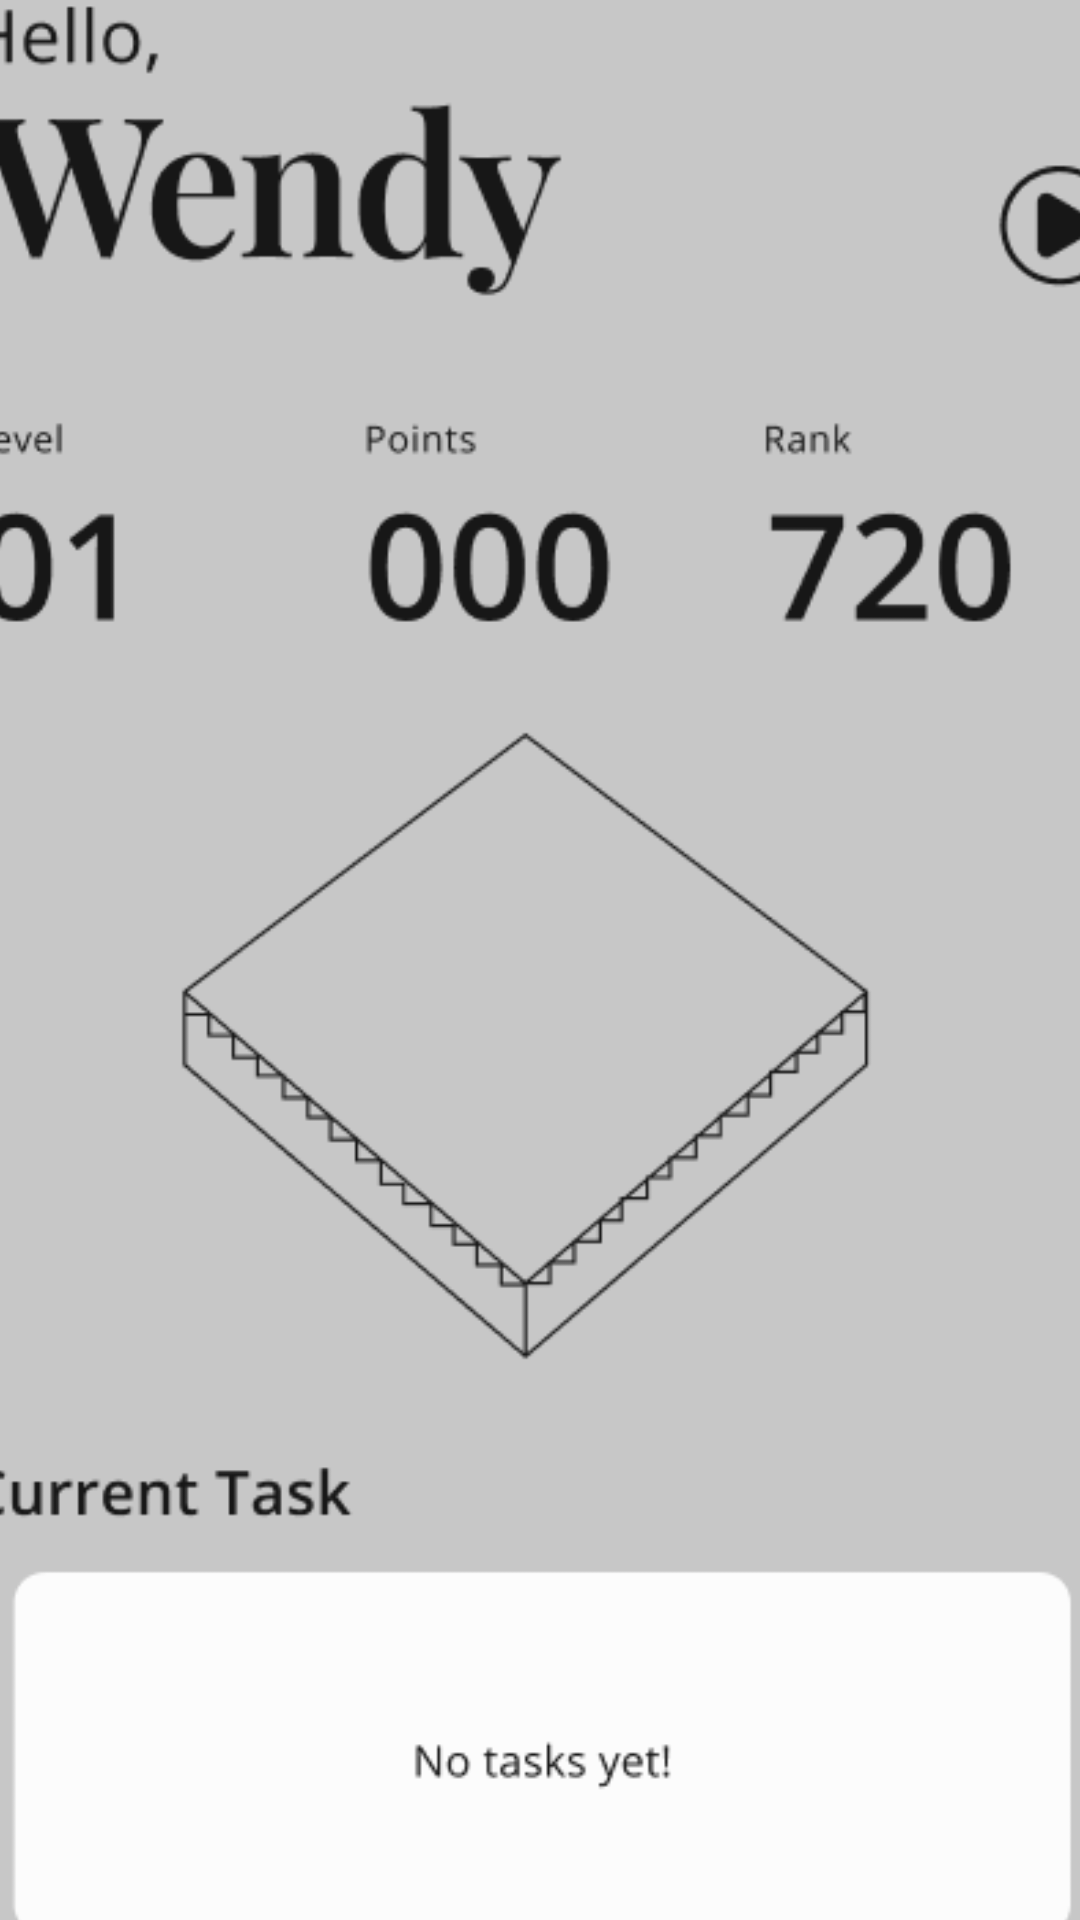

Android layout source for this screen:
<!-- AndroidManifest.xml: application theme AppTheme -->
<!-- res/layout/activity_game.xml -->
<?xml version="1.0" encoding="utf-8"?>
<androidx.constraintlayout.widget.ConstraintLayout xmlns:android="http://schemas.android.com/apk/res/android"
    xmlns:app="http://schemas.android.com/apk/res-auto"
    xmlns:tools="http://schemas.android.com/tools"
    tools:context=".GameActivity"
    android:layout_width="match_parent"
    android:layout_height="match_parent">

    <ImageView
        android:id="@+id/imageView"
        android:layout_width="413dp"
        android:layout_height="758dp"
        app:layout_constraintBottom_toBottomOf="parent"
        app:layout_constraintEnd_toEndOf="parent"
        app:layout_constraintStart_toStartOf="parent"
        app:layout_constraintTop_toTopOf="parent"
        app:srcCompat="@drawable/gamepage" />
</androidx.constraintlayout.widget.ConstraintLayout>
<!-- resources referenced by this layout -->
<resources>
  <!-- drawable gamepage: png bitmap (drawable, 33830 bytes) -->
  <style name="AppTheme" parent="Theme.AppCompat.Light.DarkActionBar">
          
          <item name="colorPrimary">@color/colorPrimary</item>
          <item name="colorPrimaryDark">@color/colorPrimaryDark</item>
          <item name="colorAccent">@color/colorAccent</item>
      </style>
  <!-- not gathered from this repository: default colours our renderer supplied (Android Studio template values) -->
  <color name="colorPrimary">#FF6200EE</color>
  <color name="colorPrimaryDark">#FF3700B3</color>
  <color name="colorAccent">#FF03DAC5</color>
</resources>
